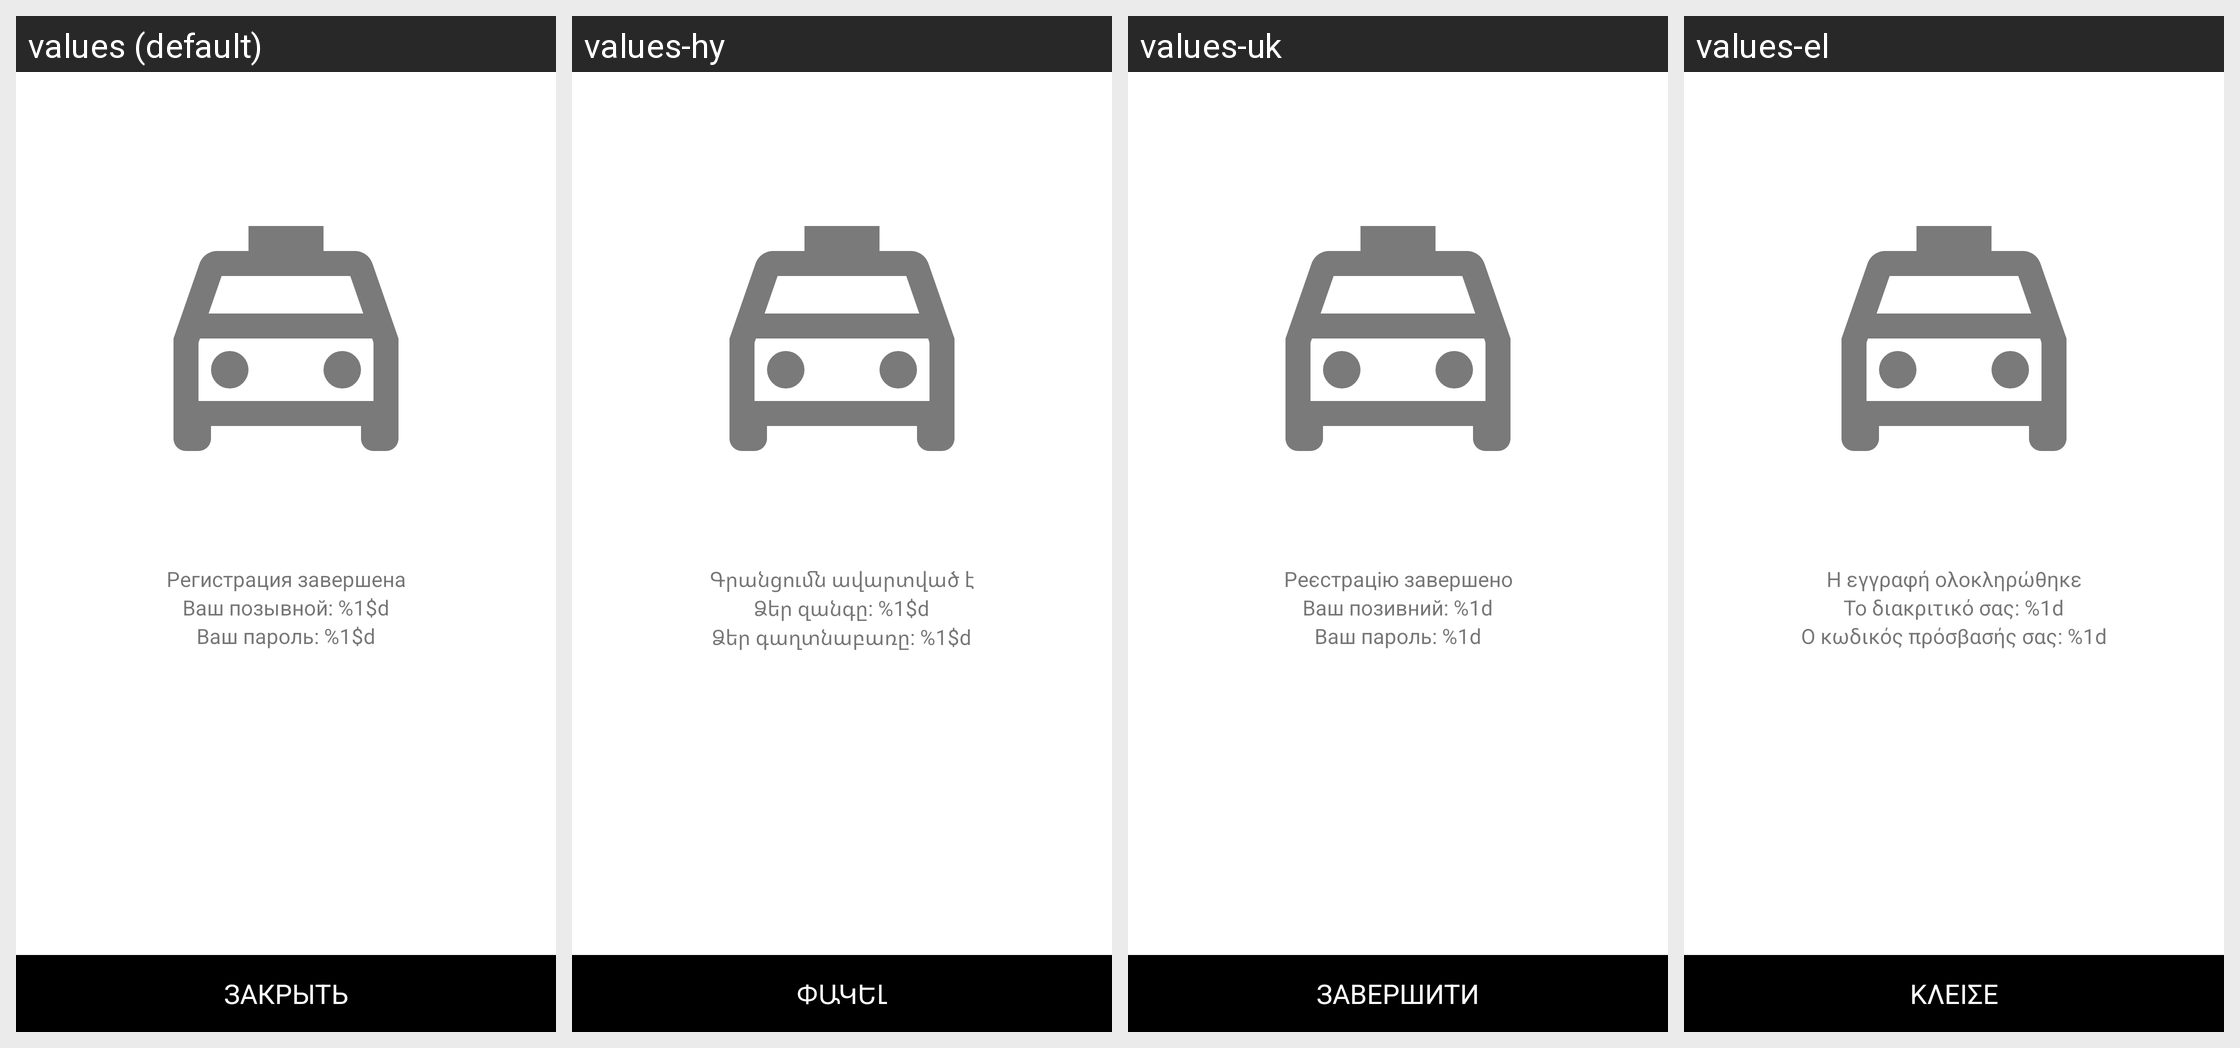

The Android screen above is rendered under several locales of the same app. Produce the string resources it draws, with the default and per-locale values.
Android screen res/layout/activity_registration_end.xml rendered under 4 locales, left to right: values (default), values-hy, values-uk, values-el. Device: Nexus 5 (rendered at 1080×1920; each locale shown at half size, 540×960, under a caption strip naming it); theme Theme.MaterialComponents.DayNight.NoActionBar.
Other locales in the repository, not shown: values-af, values-am, values-ar, values-as, values-az, values-be, values-bg, values-bn, values-bs, values-ca, values-cs, values-da, values-de, values-en, values-en-rGB, values-es, values-es-rCL, values-es-rUS, values-et, values-eu, values-fa, values-fi, values-fr, values-fr-rCA, values-gl, values-gu, values-hi, values-hr, values-hu, values-in, values-is, values-it, values-iw, values-ja, values-ka, values-kk, values-km, values-kn, values-ko, values-ky, values-lo, values-lt, values-lv, values-mk, values-ml, values-mn, values-mr, values-ms, values-my, values-nb, values-ne, values-nl, values-or, values-pa, values-pl, values-pt-rBR, values-pt-rPT, values-ro, values-ru, values-si, values-sk, values-sl, values-sq, values-sr, values-sv, values-sw, values-ta, values-te, values-th, values-tl, values-tr, values-ur, values-uz, values-vi, values-zh-rCN, values-zh-rHK, values-zh-rTW, values-zu.
Strings drawn on this screen, with the default value and each locale's value (text and hints the layout hard-codes, and strings that could not be matched under every locale, appear in the picture but are not listed):

step_nine_hint
  values: Регистрация завершена
  values-hy: Գրանցումն ավարտված է
  values-uk: Реєстрацію завершено
  values-el: Η εγγραφή ολοκληρώθηκε

step_nine_driver_id
  values: Ваш позывной: %1$d
  values-hy: Ձեր զանգը: %1$d
  values-uk: Ваш позивний: %1d
  values-el: Το διακριτικό σας: %1d

step_nine_auth_pass
  values: Ваш пароль: %1$d
  values-hy: Ձեր գաղտնաբառը: %1$d
  values-uk: Ваш пароль: %1d
  values-el: Ο κωδικός πρόσβασής σας: %1d

button_close_registration
  values: ЗАКРЫТЬ
  values-hy: ՓԱԿԵԼ
  values-uk: ЗАВЕРШИТИ
  values-el: ΚΛΕΙΣΕ
